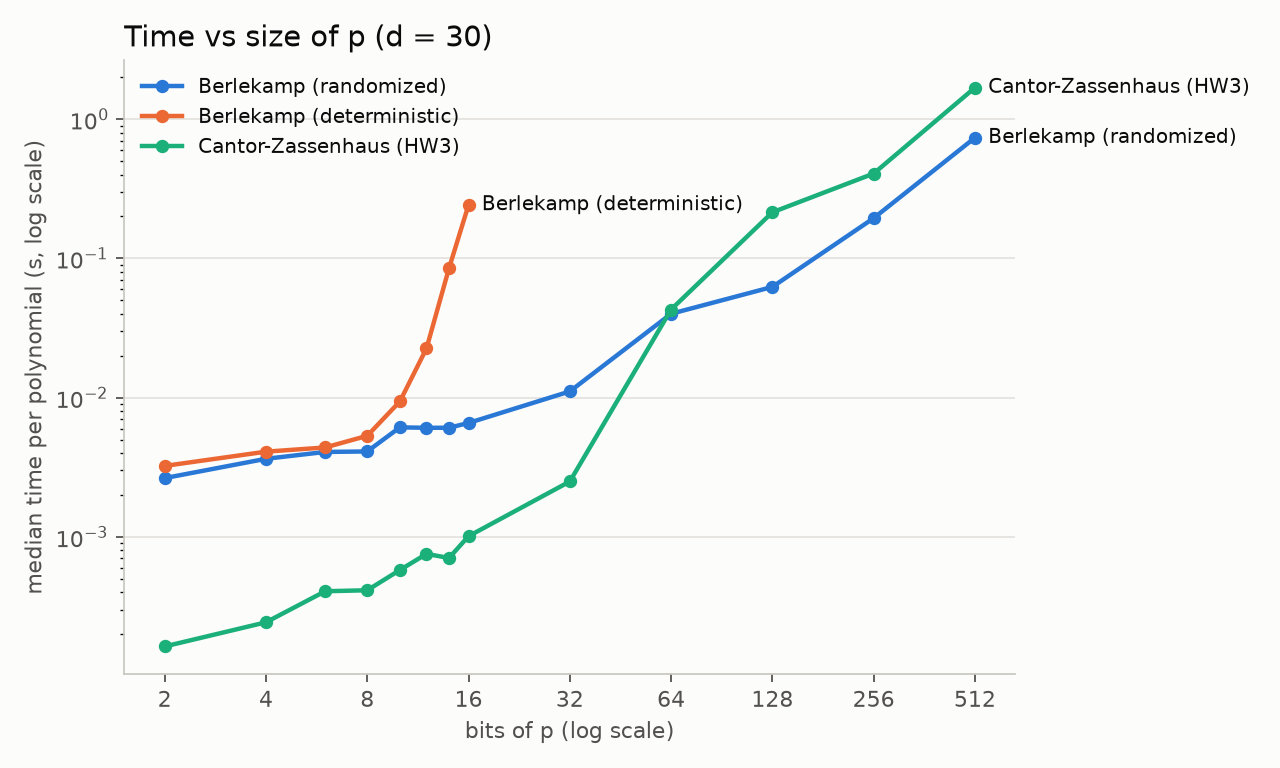

The data file committed next to this chart (first rows):
method, p_bits, p, degree, median_s, trials, verified, mean_factors
berlekamp_deterministic, 2, 3, 30, 0.003233, 7, 7, 3.143
berlekamp_random, 2, 3, 30, 0.002643, 7, 7, 3.143
cantor_zassenhaus, 2, 3, 30, 0.0001633, 7, 7, 3.143
berlekamp_deterministic, 4, 13, 30, 0.004092, 7, 7, 4.571
berlekamp_random, 4, 13, 30, 0.003637, 7, 7, 4.571
cantor_zassenhaus, 4, 13, 30, 0.0002435, 7, 7, 4.571
berlekamp_deterministic, 6, 61, 30, 0.004388, 7, 7, 2.714
berlekamp_random, 6, 61, 30, 0.004074, 7, 7, 2.714
cantor_zassenhaus, 6, 61, 30, 0.0004069, 7, 7, 2.714
berlekamp_deterministic, 8, 251, 30, 0.005319, 7, 7, 4.429
berlekamp_random, 8, 251, 30, 0.004107, 7, 7, 4.429
cantor_zassenhaus, 8, 251, 30, 0.0004135, 7, 7, 4.429
berlekamp_deterministic, 10, 1021, 30, 0.009385, 7, 7, 4.286
berlekamp_random, 10, 1021, 30, 0.006116, 7, 7, 4.286
cantor_zassenhaus, 10, 1021, 30, 0.0005777, 7, 7, 4.286
berlekamp_deterministic, 12, 4093, 30, 0.02257, 7, 7, 4.571
berlekamp_random, 12, 4093, 30, 0.006074, 7, 7, 4.571
cantor_zassenhaus, 12, 4093, 30, 0.0007546, 7, 7, 4.571
berlekamp_deterministic, 14, 16381, 30, 0.085, 7, 7, 4.571
berlekamp_random, 14, 16381, 30, 0.006078, 7, 7, 4.571
cantor_zassenhaus, 14, 16381, 30, 0.0007052, 7, 7, 4.571
berlekamp_deterministic, 16, 65521, 30, 0.242, 7, 7, 3.143
berlekamp_random, 16, 65521, 30, 0.006578, 7, 7, 3.143
cantor_zassenhaus, 16, 65521, 30, 0.001011, 7, 7, 3.143
berlekamp_random, 32, 4294967291, 30, 0.01108, 7, 7, 4.286
cantor_zassenhaus, 32, 4294967291, 30, 0.002499, 7, 7, 4.286
berlekamp_random, 64, 18446744073709551557, 30, 0.04002, 7, 7, 4.429
cantor_zassenhaus, 64, 18446744073709551557, 30, 0.04295, 7, 7, 4.429
berlekamp_random, 128, 340282366920938463463374607431768211297, 30, 0.06242, 7, 7, 3.286
cantor_zassenhaus, 128, 340282366920938463463374607431768211297, 30, 0.2144, 7, 7, 3.286
berlekamp_random, 256, 1157920892373161954235709850086879078532…, 30, 0.1945, 7, 7, 3.571
cantor_zassenhaus, 256, 1157920892373161954235709850086879078532…, 30, 0.4068, 7, 7, 3.571
berlekamp_random, 512, 1340780792994259709957402499820584612747…, 30, 0.7357, 7, 7, 3.286
cantor_zassenhaus, 512, 1340780792994259709957402499820584612747…, 30, 1.684, 7, 7, 3.286
